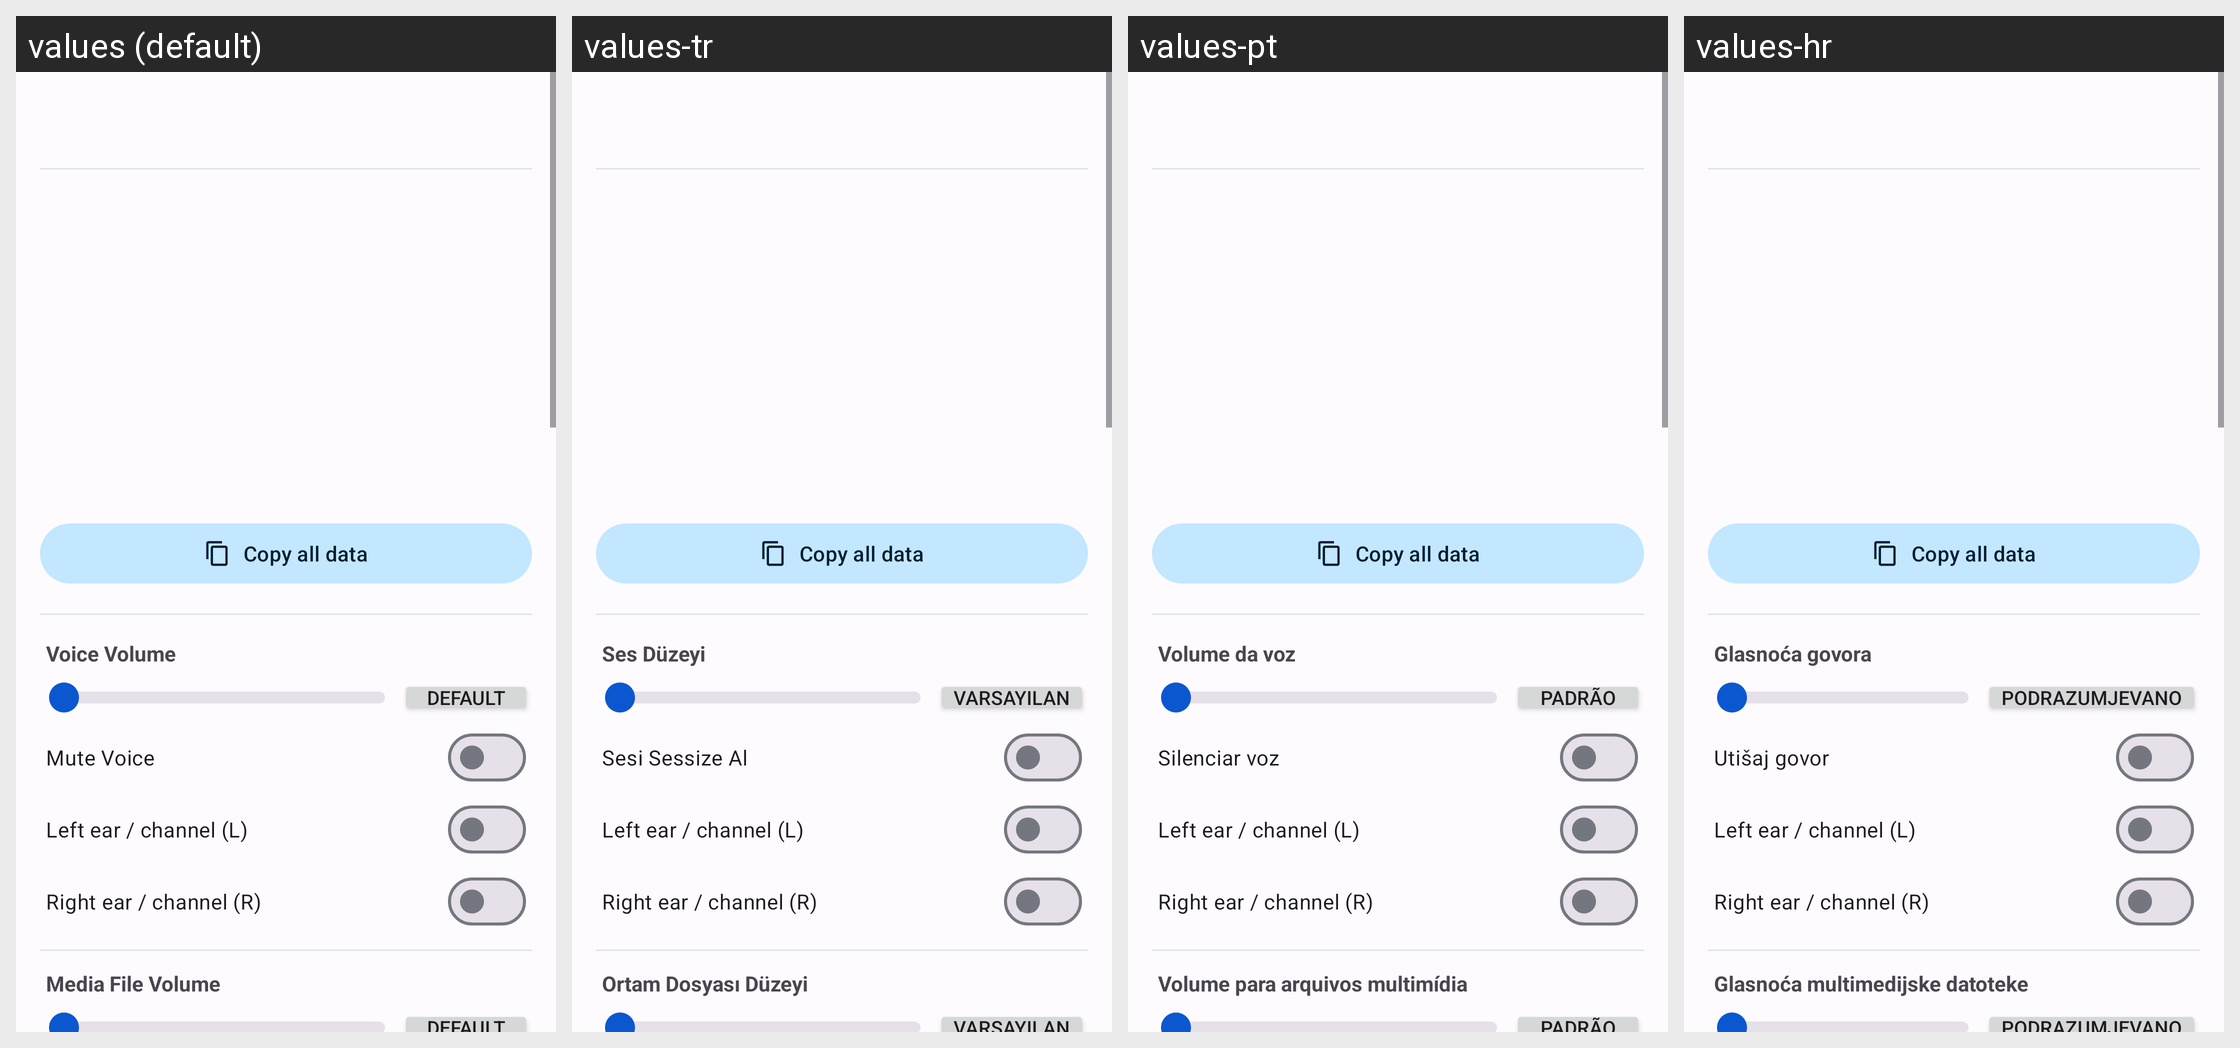

The Android screen above is rendered under several locales of the same app. Produce the string resources it draws, with the default and per-locale values.
Android screen res/layout/activity_user_prop.xml rendered under 4 locales, left to right: values (default), values-tr, values-pt, values-hr. Device: Nexus 5 (rendered at 1080×1920; each locale shown at half size, 540×960, under a caption strip naming it); theme AppTheme.
Other locales in the repository, not shown: values-ar, values-ar-rIL, values-az, values-da-rDK, values-de, values-es, values-in, values-it, values-mk, values-nl, values-ru, values-vi-rVN, values-zh.
Strings drawn on this screen, with the default value and each locale's value (text and hints the layout hard-codes, and strings that could not be matched under every locale, appear in the picture but are not listed):

action_copy_all_user_data
  values: Copy all data
  values-tr: Copy all data  [not translated; the default value is used]
  values-pt: Copy all data  [not translated; the default value is used]
  values-hr: Copy all data  [not translated; the default value is used]

user_prop_title_voice_volume
  values: Voice Volume
  values-tr: Ses Düzeyi
  values-pt: Volume da voz
  values-hr: Glasnoća govora

default_
  values: Default
  values-tr: Varsayılan
  values-pt: Padrão
  values-hr: Podrazumjevano

user_prop_title_mute_voice
  values: Mute Voice
  values-tr: Sesi Sessize Al
  values-pt: Silenciar voz
  values-hr: Utišaj govor

user_prop_voice_left_speaker
  values: Left ear / channel (L)
  values-tr: Left ear / channel (L)  [not translated; the default value is used]
  values-pt: Left ear / channel (L)  [not translated; the default value is used]
  values-hr: Left ear / channel (L)  [not translated; the default value is used]

user_prop_voice_right_speaker
  values: Right ear / channel (R)
  values-tr: Right ear / channel (R)  [not translated; the default value is used]
  values-pt: Right ear / channel (R)  [not translated; the default value is used]
  values-hr: Right ear / channel (R)  [not translated; the default value is used]

user_prop_title_media_volume
  values: Media File Volume
  values-tr: Ortam Dosyası Düzeyi
  values-pt: Volume para arquivos multimídia
  values-hr: Glasnoća multimedijske datoteke
